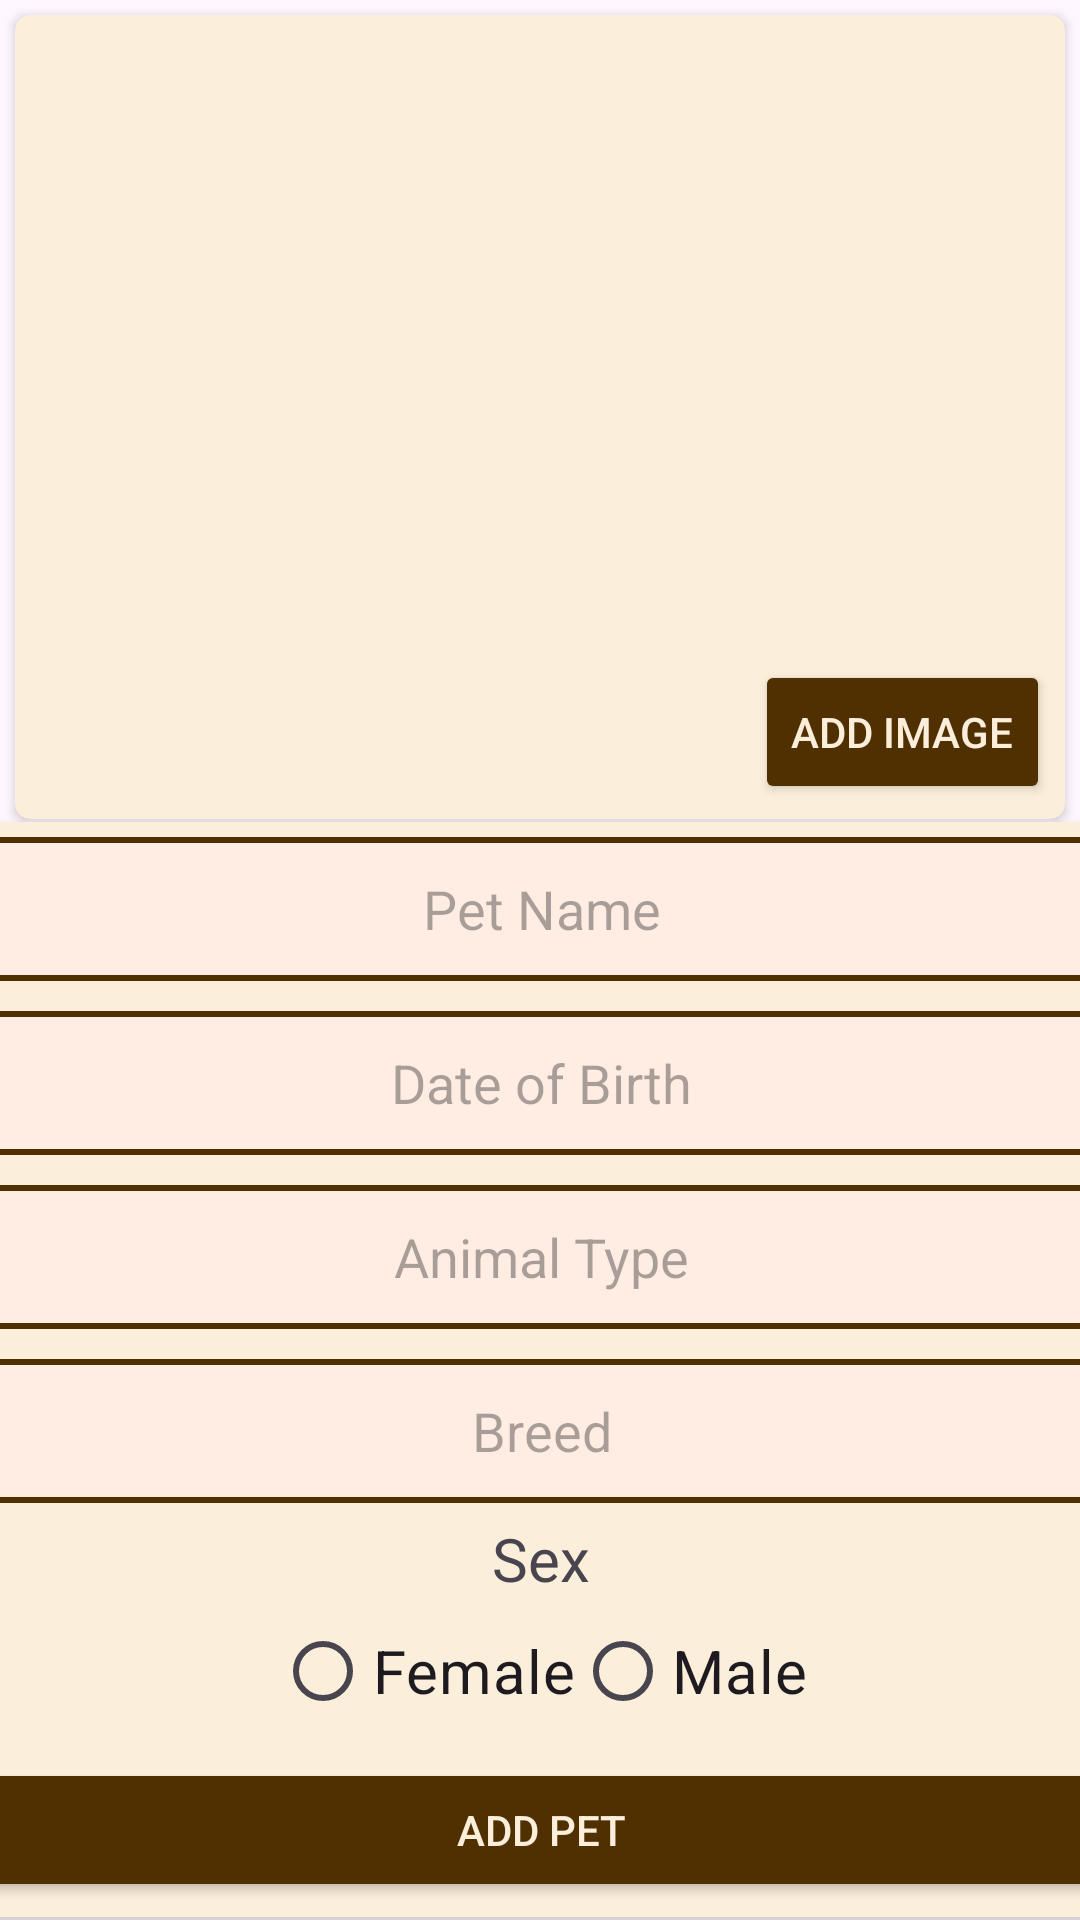

Layout XML and referenced resources for this Android screen:
<!-- AndroidManifest.xml: application theme Theme.MyPets -->
<!-- res/layout/add_newpets.xml -->
<?xml version="1.0" encoding="utf-8"?>
<androidx.constraintlayout.widget.ConstraintLayout xmlns:android="http://schemas.android.com/apk/res/android"
    xmlns:app="http://schemas.android.com/apk/res-auto"
    xmlns:tools="http://schemas.android.com/tools"

    android:layout_width="wrap_content"
    android:layout_height="wrap_content"
    android:layout_gravity="center"
    android:backgroundTint="@color/background">

    <androidx.cardview.widget.CardView
        android:id="@+id/cardView"
        android:layout_width="0dp"
        android:layout_height="wrap_content"
        android:layout_margin="5dp"
        android:layout_marginStart="1dp"
        android:layout_marginEnd="1dp"
        app:cardBackgroundColor="@color/background"
        app:cardCornerRadius="5dp"
        app:layout_constraintEnd_toEndOf="parent"
        app:layout_constraintStart_toStartOf="parent"
        app:layout_constraintTop_toTopOf="parent">

        <LinearLayout
            android:layout_width="match_parent"
            android:layout_height="match_parent"
            android:orientation="vertical">

            <ImageView
                android:id="@+id/imagepet"
                android:layout_width="200dp"
                android:layout_height="200dp"
                android:layout_gravity="center"
                android:layout_margin="5dp"
                app:srcCompat="@drawable/testimage" />

            <Button
                android:id="@+id/addimage"
                android:layout_width="wrap_content"
                android:layout_height="wrap_content"
                android:layout_gravity="end"
                android:layout_margin="5dp"
                android:backgroundTint="@color/brow"
                android:text="@string/addImage"
                android:textColor="@color/textcolorbuttom" />
        </LinearLayout>
    </androidx.cardview.widget.CardView>

    <androidx.cardview.widget.CardView
        android:id="@+id/cardView2"
        android:layout_width="409dp"
        android:layout_height="wrap_content"
        android:layout_margin="5dp"
        android:layout_marginBottom="48dp"
        app:cardBackgroundColor="@color/background"
        app:cardCornerRadius="5dp"
        app:layout_constraintBottom_toBottomOf="parent"
        app:layout_constraintEnd_toEndOf="parent"
        app:layout_constraintStart_toStartOf="parent"
        app:layout_constraintTop_toBottomOf="@+id/cardView">

        <LinearLayout
            android:layout_width="match_parent"
            android:layout_height="match_parent"
            android:orientation="vertical">

            <EditText
                android:id="@+id/nameedittext"
                android:layout_width="match_parent"
                android:layout_height="match_parent"
                android:layout_gravity="center"
                android:layout_margin="5dp"
                android:background="@drawable/edittext_background"
                android:ems="10"
                android:gravity="center"
                android:hint="@string/pet_name"
                android:inputType="text"
                android:minHeight="48dp" />

            <EditText

                android:id="@+id/datepet"
                android:layout_width="match_parent"
                android:layout_height="match_parent"
                android:layout_gravity="center"
                android:layout_margin="5dp"
                android:background="@drawable/edittext_background"
                android:ems="10"
                android:gravity="center"
                android:hint="@string/pet_birth_date"
                android:inputType="number"
                android:maxLength="10"
                android:minHeight="48dp" />

            <EditText
                android:id="@+id/typePet"
                android:layout_width="match_parent"
                android:layout_height="match_parent"
                android:layout_gravity="center"
                android:layout_margin="5dp"
                android:background="@drawable/edittext_background"
                android:ems="10"
                android:gravity="center"
                android:hint="@string/pet_type"
                android:inputType="text"
                android:minHeight="48dp" />

            <EditText
                android:id="@+id/breedPet"
                android:layout_width="match_parent"
                android:layout_height="match_parent"
                android:layout_gravity="center"
                android:layout_margin="5dp"
                android:background="@drawable/edittext_background"
                android:ems="10"
                android:gravity="center"
                android:hint="@string/pet_breed"
                android:inputType="text"
                android:minHeight="48dp" />

            <TextView
                android:layout_width="match_parent"
                android:layout_height="wrap_content"
                android:layout_gravity="center"
                android:gravity="center"
                android:text="@string/pet_gender"
                android:textSize="20sp" />

            <RadioGroup
                android:id="@+id/petGenderGroup"
                android:layout_width="match_parent"
                android:layout_height="wrap_content"
                android:layout_gravity="center"
                android:gravity="center_horizontal"
                android:orientation="horizontal">

                <RadioButton
                    android:id="@+id/radioFemale"
                    android:layout_width="wrap_content"
                    android:layout_height="wrap_content"
                    android:layout_gravity="center|center_horizontal"
                    android:foregroundGravity="center"
                    android:gravity="center"
                    android:text="@string/pet_female"
                    android:textSize="20sp" />

                <RadioButton
                    android:id="@+id/radioMale"
                    android:layout_width="wrap_content"
                    android:layout_height="wrap_content"
                    android:layout_gravity="center|center_horizontal"
                    android:foregroundGravity="center"
                    android:gravity="center"
                    android:text="@string/pet_male"
                    android:textSize="20sp" />
            </RadioGroup>

            <Button
                android:id="@+id/addpet"
                android:layout_width="match_parent"
                android:layout_height="wrap_content"
                android:layout_gravity="center"
                android:layout_margin="5dp"
                android:backgroundTint="@color/brow"
                android:text="@string/addPet"
                android:textColor="@color/textcolorbuttom" />
        </LinearLayout>

    </androidx.cardview.widget.CardView>
</androidx.constraintlayout.widget.ConstraintLayout>
<!-- resources referenced by this layout -->
<resources>
  <color name="background">#FBEEDA</color>
  <color name="brow">#503000</color>
  <color name="textcolorbuttom">#FBEEDA</color>
  <!-- drawable edittext_background (drawable) -->
  <?xml version="1.0" encoding="utf-8"?>
  <shape xmlns:android="http://schemas.android.com/apk/res/android"
      android:shape="rectangle">
  
      <solid android:color="@color/edittextBackgroud" />
  
      <corners android:radius="10dp" />
  
      <stroke
          android:width="2dp"
          android:color="@color/brow" />
  
  </shape>
  <string name="addImage">Add Image</string>
  <string name="addPet">Add Pet</string>
  <string name="pet_birth_date">Date of Birth</string>
  <string name="pet_breed">Breed</string>
  <string name="pet_female">Female</string>
  <string name="pet_gender">Sex</string>
  <string name="pet_male">Male</string>
  <string name="pet_name">Pet Name</string>
  <string name="pet_type">Animal Type</string>
  <style name="Theme.MyPets" parent="Base.Theme.MyPets" />
  <color name="edittextBackgroud">#FFEDE3</color>
  <style name="Base.Theme.MyPets" parent="Theme.Material3.DayNight.NoActionBar">
          
          
      </style>
</resources>
